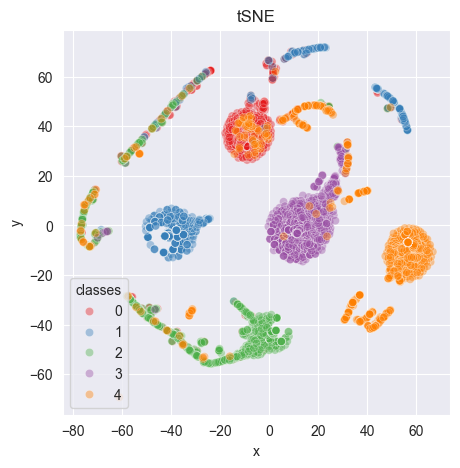

The data file committed next to this chart (first rows):
0.021366173, 66.19428
-11.13, 29.38
-76.66, -0.3945
13.75, 70.45
-9.067, 31.92
11.72, 46.76
-9.067, 31.92
-52.01, 34.32
-39.56, 48.18
-71.23, 14.23
-6.6, 38.67
-24.13, 62.24
0.1079, 39.2
-29.07, 58.58
-9.067, 31.92
-25.77, 61.27
-6.6, 38.67
0.5342, 35.1
-29.48, 56.27
1.394, 59.2
-2.031, 49.29
-13.97, 37.28
-3.141, 31.91
-2.086, 34.45
-66.72, -2.559
-9.067, 31.92
-31.72, 56.19
-56.36, 29.9
-9.067, 31.92
-59.53, 26.31
-17.18, 39.57
-1.386, 38.49
-75.61, 5.428
1.511, 59.83
0.6986, 37.95
-9.067, 31.92
-9.067, 31.92
-9.067, 31.92
-74.75, 8.007
-9.067, 31.92
-17.15, 33.44
-30.36, 57.48
5.548, 41.85
-76.54, -3.233
-53.11, 33.12
-41.84, 45.69
-29.35, -52.61
-48.84, -33.22
-6.6, 38.67
-2.06, 49.95
-9.067, 31.92
48.25, 47.14
-0.9401, 64.73
-9.067, 31.92
-9.067, 31.92
-9.067, 31.92
12.6, 70.1
1.567, 60.77
-55.98, 30.33
-9.067, 31.92
-12.06, 43.67
... 4,939 more rows
